Run: headless pygame with SDL's dummy video driver; simulated clock (each Clock.tick advances the game by its frame time, no real sleeping); random seed 0; keys injected as events and as key.get_pressed() state; no mouse input.
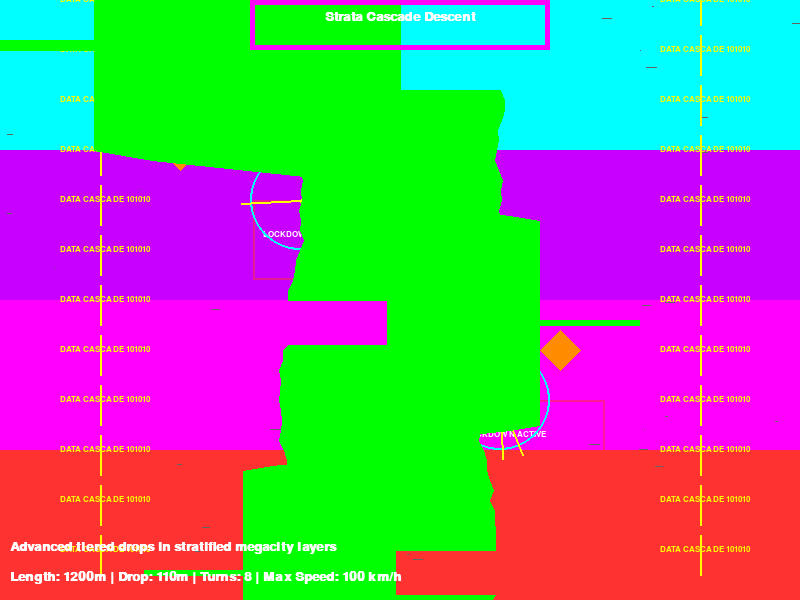
Frame 1 of 4 · flips 1–60 · no input
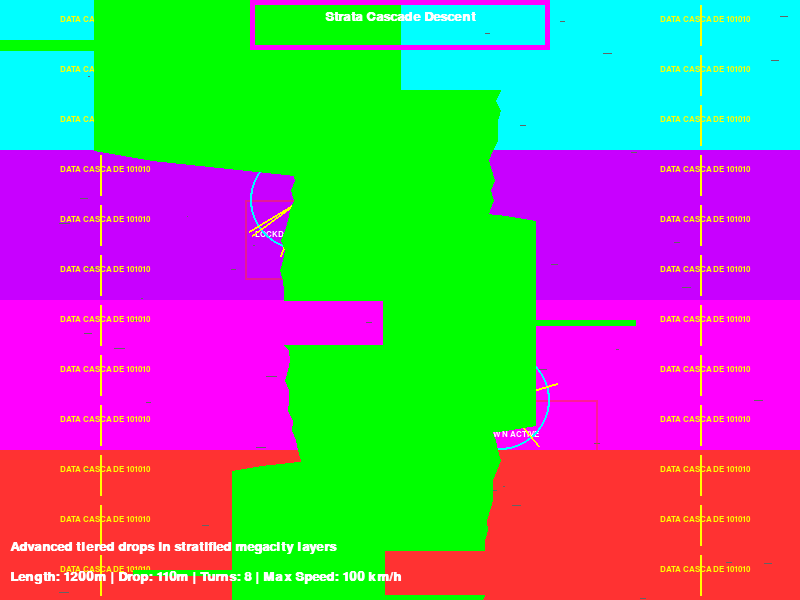
Frame 2 of 4 · flips 61–180 · tapped SPACE, RETURN · held RIGHT (→), D
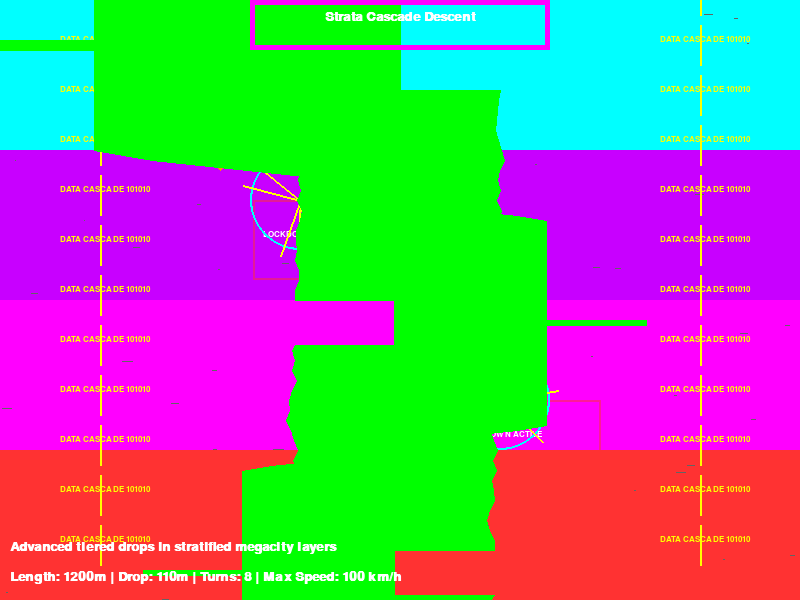
Frame 3 of 4 · flips 181–300 · held DOWN (↓), S
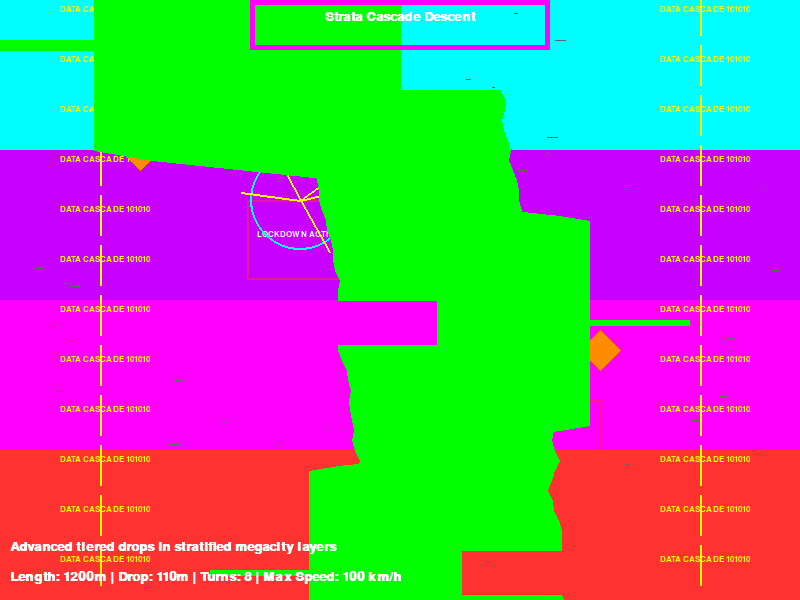
Frame 4 of 4 · flips 301–420 · held LEFT (←), A, UP (↑), W

The pygame program that drew these frames:

import pygame
import sys
import math
import random  # For portal instabilities, energy surges, and illusions

# Initialize Pygame
pygame.init()

# Screen dimensions
SCREEN_WIDTH = 800
SCREEN_HEIGHT = 600

# Colors for cyberpunk aesthetic
NEON_BLUE = (0, 255, 255)
NEON_PINK = (255, 0, 255)
DARK_BG = (10, 10, 20)
GLOW_GREEN = (0, 255, 0)
WHITE = (255, 255, 255)
HOLO_PURPLE = (200, 0, 255)
AI_RED = (255, 50, 50)
ENERGY_YELLOW = (255, 255, 0)
PORTAL_BLUE = (0, 255, 255, 128)  # Semi-transparent for portals
STATIC_GRAY = (100, 100, 100, 64)  # For static distortions
DRONE_ORANGE = (255, 140, 0)

# Set up display
screen = pygame.display.set_mode((SCREEN_WIDTH, SCREEN_HEIGHT))
pygame.display.set_caption("Cyberpunk Luge Course 10: Strata Cascade Descent")

# Fonts
font = pygame.font.SysFont('couriernew', 20, bold=True)
small_font = pygame.font.SysFont('couriernew', 12)

# For animation (portal instabilities, energy surges, holographic illusions)
instability_timer = 0

def draw_track():
    global instability_timer
    instability_timer += 1
    # Draw background - perpetual digital eclipse with stratified layers
    screen.fill(DARK_BG)
    # Strata layers (horizontal bands)
    strata_colors = [NEON_BLUE, HOLO_PURPLE, NEON_PINK, AI_RED]
    for i in range(4):
        strata_y = i * (SCREEN_HEIGHT // 4)
        pygame.draw.rect(screen, strata_colors[i % len(strata_colors)], (0, strata_y, SCREEN_WIDTH, SCREEN_HEIGHT // 4), 0)
    
    # Overlay static distortions
    static_surface = pygame.Surface((SCREEN_WIDTH, SCREEN_HEIGHT), pygame.SRCALPHA)
    if instability_timer % 20 < 10:  # Flicker
        for _ in range(50):
            sx = random.randint(0, SCREEN_WIDTH)
            sy = random.randint(0, SCREEN_HEIGHT)
            pygame.draw.line(static_surface, STATIC_GRAY[:3], (sx, sy), (sx + random.randint(-10, 10), sy), 1)
    screen.blit(static_surface, (0, 0))
    
    # Draw cascading data waterfalls (vertical streaming text)
    for x in [100, 700]:
        for y in range(0, SCREEN_HEIGHT, 50):
            offset = (instability_timer % 50) - 25  # Moving down
            pygame.draw.line(screen, ENERGY_YELLOW, (x, y + offset), (x, y + offset + 40), 2)
            data_text = small_font.render("DATA CASCADE 101010", True, ENERGY_YELLOW)
            screen.blit(data_text, (x - 40, y + offset + 10))
    
    # Draw patrolling security drones (moving polygons)
    drone_positions = [(200 + (instability_timer % 200) - 100, 150), (500 - (instability_timer % 200) + 100, 350)]
    for dx, dy in drone_positions:
        drone_points = [(dx, dy), (dx + 20, dy - 20), (dx + 40, dy), (dx + 20, dy + 20)]
        pygame.draw.polygon(screen, DRONE_ORANGE, drone_points)
    
    # Draw lockdown holograms (flashing rects with text)
    if instability_timer % 30 < 15:
        holo_surface = pygame.Surface((150, 80), pygame.SRCALPHA)
        pygame.draw.rect(holo_surface, (AI_RED + (128,)), (0, 0, 150, 80), 2)
        lock_text = small_font.render("LOCKDOWN ACTIVE", True, WHITE)
        holo_surface.blit(lock_text, (10, 30))
        screen.blit(holo_surface, (250 + random.randint(-5, 5), 200))
        screen.blit(holo_surface, (450 + random.randint(-5, 5), 400))
    
    # Draw inter-strata portals (circles with surges)
    portal_positions = [(300, 200), (500, 400)]
    for px, py in portal_positions:
        pygame.draw.circle(screen, PORTAL_BLUE[:3], (px, py), 50, 2)
        if instability_timer % 15 < 7:  # Surge
            for _ in range(5):
                angle = random.uniform(0, 2 * math.pi)
                end_x = px + int(60 * math.cos(angle))
                end_y = py + int(60 * math.sin(angle))
                pygame.draw.line(screen, ENERGY_YELLOW, (px, py), (end_x, end_y), 2)
    
    # Draw the track: 8 turns with three tiered drops separated by flats
    track_width = 200
    start_x = (SCREEN_WIDTH - track_width) // 2
    points = []
    y_pos = 0
    drop_heights = [SCREEN_HEIGHT // 6, SCREEN_HEIGHT // 6, SCREEN_HEIGHT // 6]  # Three drops
    flat_length = SCREEN_HEIGHT // 12
    turn_count_per_section = [2, 2, 2, 2]  # Distribute 8 turns
    
    # Launch and pre-first drop: 2 turns
    section_length = (SCREEN_HEIGHT - sum(drop_heights) - 2 * flat_length) // 4  # Approx
    for turn in range(turn_count_per_section[0]):
        direction = -1 if turn % 2 == 0 else 1
        for i in range(0, section_length, 10):
            curve_x = (points[-1][0] if points else start_x + track_width // 2) + direction * int(100 * math.sin(math.pi * i / section_length))
            points.append((curve_x, y_pos))
            y_pos += 10
    
    # First drop: Steep, minimal turn
    for i in range(0, drop_heights[0], 5):
        drop_x = points[-1][0] + random.randint(-5, 5) if instability_timer % 10 < 5 else points[-1][0]
        points.append((drop_x, y_pos))
        y_pos += 10
    
    # First flat: 2 turns
    for turn in range(turn_count_per_section[1]):
        direction = 1 if turn % 2 == 0 else -1
        for i in range(0, flat_length, 10):
            curve_x = points[-1][0] + direction * int(50 * math.sin(math.pi * i / flat_length))  # Shallower turns
            points.append((curve_x, y_pos))
            y_pos += 5  # Slower descent in flat
    
    # Second drop
    for i in range(0, drop_heights[1], 5):
        drop_x = points[-1][0] + random.randint(-5, 5) if instability_timer % 10 < 5 else points[-1][0]
        points.append((drop_x, y_pos))
        y_pos += 10
    
    # Second flat: 2 turns
    for turn in range(turn_count_per_section[2]):
        direction = -1 if turn % 2 == 0 else 1
        for i in range(0, flat_length, 10):
            curve_x = points[-1][0] + direction * int(50 * math.sin(math.pi * i / flat_length))
            points.append((curve_x, y_pos))
            y_pos += 5
    
    # Third drop
    for i in range(0, drop_heights[2], 5):
        drop_x = points[-1][0] + random.randint(-5, 5) if instability_timer % 10 < 5 else points[-1][0]
        points.append((drop_x, y_pos))
        y_pos += 10
    
    # Final section: 2 turns to finish
    remaining_y = SCREEN_HEIGHT - y_pos
    for turn in range(turn_count_per_section[3]):
        direction = 1 if turn % 2 == 0 else -1
        for i in range(0, remaining_y // 2, 10):
            curve_x = points[-1][0] + direction * int(100 * math.sin(math.pi * i / (remaining_y // 2)))
            points.append((curve_x, y_pos))
            y_pos += 10
    
    # Draw the track surface
    pygame.draw.lines(screen, GLOW_GREEN, False, points, track_width)
    
    # Add gravitational buffers (soft glows at drop ends)
    drop_ends = [drop_heights[0], drop_heights[0] + flat_length + drop_heights[1], SCREEN_HEIGHT - remaining_y // 2]
    for de in drop_ends:
        if de < len(points):
            pygame.draw.circle(screen, PORTAL_BLUE[:3], points[de], 30, 5)
    
    # Draw high-altitude corporate balcony launch platform at top
    pygame.draw.rect(screen, NEON_PINK, (start_x - 50, 0, track_width + 100, 50), 5)
    
    # Text overlays for theme
    title_text = font.render("Strata Cascade Descent", True, WHITE)
    screen.blit(title_text, (SCREEN_WIDTH // 2 - title_text.get_width() // 2, 10))
    
    stats_text = font.render("Length: 1200m | Drop: 110m | Turns: 8 | Max Speed: 100 km/h", True, WHITE)
    screen.blit(stats_text, (10, SCREEN_HEIGHT - 30))
    
    desc_text = font.render("Advanced tiered drops in stratified megacity layers", True, WHITE)
    screen.blit(desc_text, (10, SCREEN_HEIGHT - 60))

def main():
    clock = pygame.time.Clock()
    running = True
    
    while running:
        for event in pygame.event.get():
            if event.type == pygame.QUIT:
                running = False
        
        draw_track()
        pygame.display.flip()
        clock.tick(60)
    
    pygame.quit()
    sys.exit()

if __name__ == "__main__":
    main()
